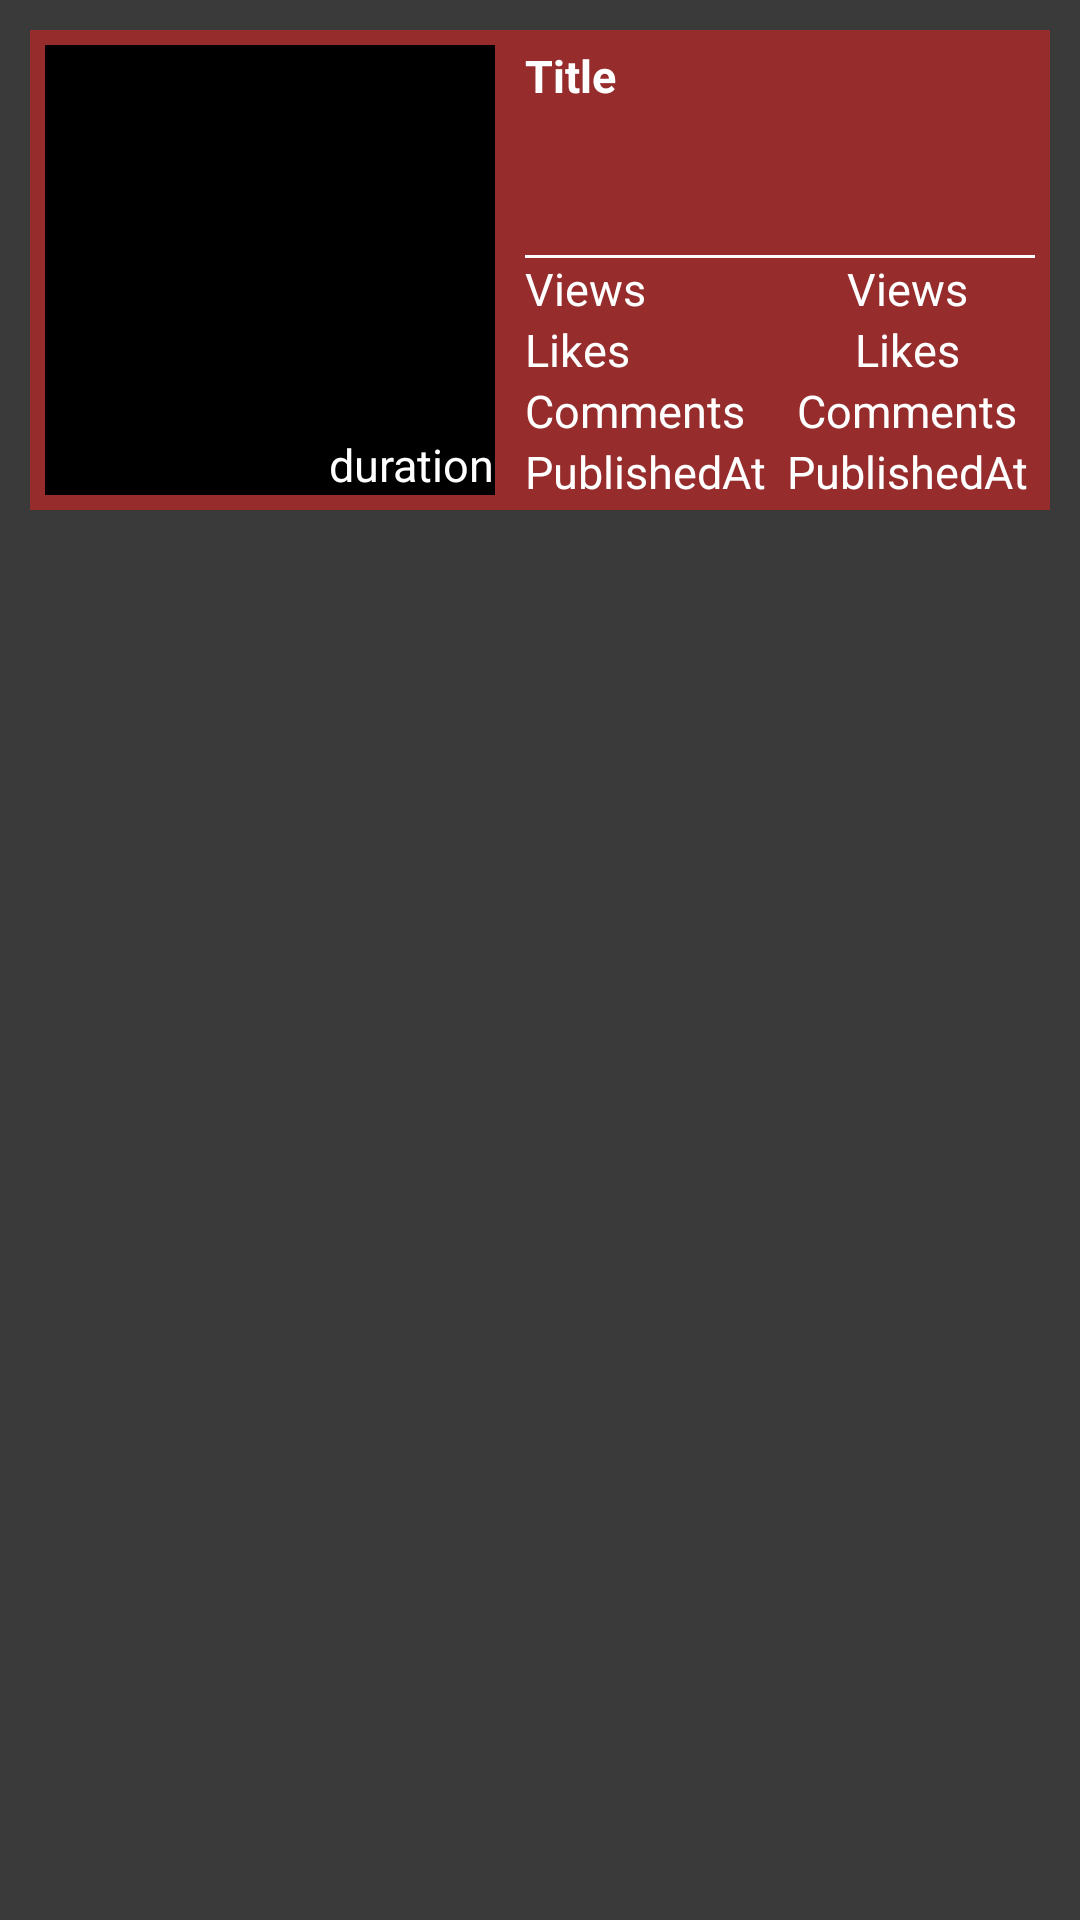

This screen was rendered from an Android layout file. Write that file and the resources it references.
<!-- AndroidManifest.xml: application theme Theme.MobileApplicationForYoutubeDataAnalysis -->
<!-- res/layout/video_item_layout.xml -->
<?xml version="1.0" encoding="utf-8"?>
<LinearLayout xmlns:android="http://schemas.android.com/apk/res/android"
    android:layout_width="match_parent"
    android:layout_height="wrap_content"
    android:orientation="horizontal"
    android:padding="5dp"
    android:background="@color/gray">
    <LinearLayout
        android:layout_width="match_parent"
        android:layout_height="160dp"
        android:orientation="horizontal"
        android:layout_margin="5dp"
        android:background="@color/lighter_red">
        <LinearLayout
            android:layout_width="150dp"
            android:layout_height="match_parent"
            android:layout_margin="5dp"
            android:background="@color/black">
            <FrameLayout
                android:layout_width="match_parent"
                android:layout_height="match_parent">
                <ImageView
                    android:id="@+id/video_thumbnail"
                    android:layout_width="match_parent"
                    android:layout_height="match_parent"
                    android:scaleType="centerCrop"/>
                <TextView
                    android:id="@+id/video_duration"
                    android:layout_width="wrap_content"
                    android:layout_height="wrap_content"
                    android:layout_gravity="bottom|right|center_horizontal"
                    android:textColor="@color/white"
                    android:hint="duration"
                    android:textSize="15dp"
                    android:textColorHint="@color/white"/>
            </FrameLayout>
        </LinearLayout>
        <LinearLayout
            android:layout_width="match_parent"
            android:layout_height="wrap_content"
            android:orientation="vertical"
            android:layout_margin="5dp">
            <TextView
                android:layout_width="match_parent"
                android:layout_height="70dp"
                android:id = "@+id/video_title"
                android:textSize="15dp"
                android:textStyle="bold"
                android:textColor="@color/white"
                android:hint="Title"
                android:textColorHint="@color/white"/>
            <LinearLayout
                android:layout_width="match_parent"
                android:layout_height="1dp"
                android:background="@color/white"/>
            <LinearLayout
                android:layout_width="match_parent"
                android:layout_height="wrap_content"
                android:orientation="horizontal">
                <TextView
                    android:layout_width="0dp"
                    android:layout_height="wrap_content"
                    android:layout_weight="1"
                    android:textSize="15dp"
                    android:textColor="@color/white"
                    android:hint="Views"
                    android:textColorHint="@color/white"/>
                <TextView
                    android:layout_width="0dp"
                    android:layout_height="wrap_content"
                    android:layout_weight="1"
                    android:id = "@+id/video_views"
                    android:textSize="15dp"
                    android:textColor="@color/white"
                    android:hint="Views"
                    android:textColorHint="@color/white"
                    android:textAlignment="center"/>
            </LinearLayout>
            <LinearLayout
                android:layout_width="match_parent"
                android:layout_height="wrap_content"
                android:orientation="horizontal">
                <TextView
                    android:layout_width="0dp"
                    android:layout_height="wrap_content"
                    android:layout_weight="1"
                    android:textSize="15dp"
                    android:textColor="@color/white"
                    android:hint="Likes"
                    android:textColorHint="@color/white"/>
                <TextView
                    android:layout_width="0dp"
                    android:layout_height="wrap_content"
                    android:layout_weight="1"
                    android:id = "@+id/video_likes"
                    android:textSize="15dp"
                    android:textColor="@color/white"
                    android:hint="Likes"
                    android:textColorHint="@color/white"
                    android:textAlignment="center"/>
            </LinearLayout>
            <LinearLayout
                android:layout_width="match_parent"
                android:layout_height="wrap_content"
                android:orientation="horizontal">
                <TextView
                    android:layout_width="0dp"
                    android:layout_height="wrap_content"
                    android:layout_weight="1"
                    android:textSize="15dp"
                    android:textColor="@color/white"
                    android:hint="Comments"
                    android:textColorHint="@color/white"/>
                <TextView
                    android:layout_width="0dp"
                    android:layout_height="wrap_content"
                    android:layout_weight="1"
                    android:id = "@+id/video_comments"
                    android:textSize="15dp"
                    android:textColor="@color/white"
                    android:hint="Comments"
                    android:textColorHint="@color/white"
                    android:textAlignment="center"/>
            </LinearLayout>
            <LinearLayout
                android:layout_width="match_parent"
                android:layout_height="wrap_content"
                android:orientation="horizontal">
                <TextView
                    android:layout_width="0dp"
                    android:layout_height="wrap_content"
                    android:layout_weight="1"
                    android:textSize="15dp"
                    android:textColor="@color/white"
                    android:hint="PublishedAt"
                    android:textColorHint="@color/white"/>
                <TextView
                    android:layout_width="0dp"
                    android:layout_height="wrap_content"
                    android:layout_weight="1"
                    android:id = "@+id/video_published_at"
                    android:textSize="15dp"
                    android:textColor="@color/white"
                    android:hint="PublishedAt"
                    android:textColorHint="@color/white"
                    android:textAlignment="center"/>
            </LinearLayout>
        </LinearLayout>
    </LinearLayout>
</LinearLayout>
<!-- resources referenced by this layout -->
<resources>
  <color name="black">#FF000000</color>
  <color name="gray">#3A3A3A</color>
  <color name="lighter_red">#FC972C2C</color>
  <color name="white">#FFFFFFFF</color>
  <style name="Theme.MobileApplicationForYoutubeDataAnalysis" parent="Base.Theme.MobileApplicationForYoutubeDataAnalysis" />
  <style name="Base.Theme.MobileApplicationForYoutubeDataAnalysis" parent="Theme.Material3.DayNight.NoActionBar">
          
          
      </style>
</resources>
